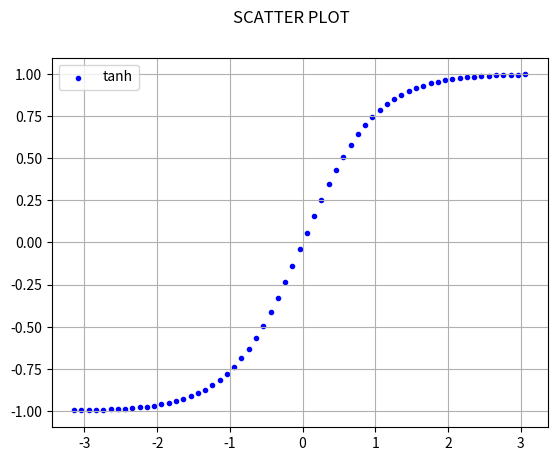

Here is the Python script that generated this plot:
# Matplotlib [Python]
# Ejercicios de práctica

# [redacted]
# Version: 2.0

# IMPORTANTE: NO borrar los comentarios
# que aparecen en verde con el hashtag "#"

# Ejercicios de matplotlib
import numpy as np
import matplotlib.pyplot as plt


if __name__ == '__main__':
    print("Bienvenidos a otra clase de Inove con Python")
    print("Scatter Plot")

    # NOTA: aproveche los ejemplos "scatter_plot" de clase

    # Se desea graficar la función tanh para el siguiente
    # intervalor de valores de "X"
    x = np.arange(-np.pi, np.pi, 0.1)

    # Función y = tanh(x) --> tangente hiperbólica
    y = np.tanh(x)

    # Alumno: Graficar la función utilizando "scatter"
    # utilizando "x" e "y" ya disponible

    # Colocar la leyenda y el label con el nombre de la función

    # Elegir un marker a elección

    # Crear acá su gráfico

    fig = plt.figure()
    fig.suptitle('SCATTER PLOT')
    ax = fig.add_subplot()
    ax.scatter(x, y, c='b', marker='.', label='tanh')
    ax.legend()
    ax.grid()
    plt.show()

    print("terminamos")
